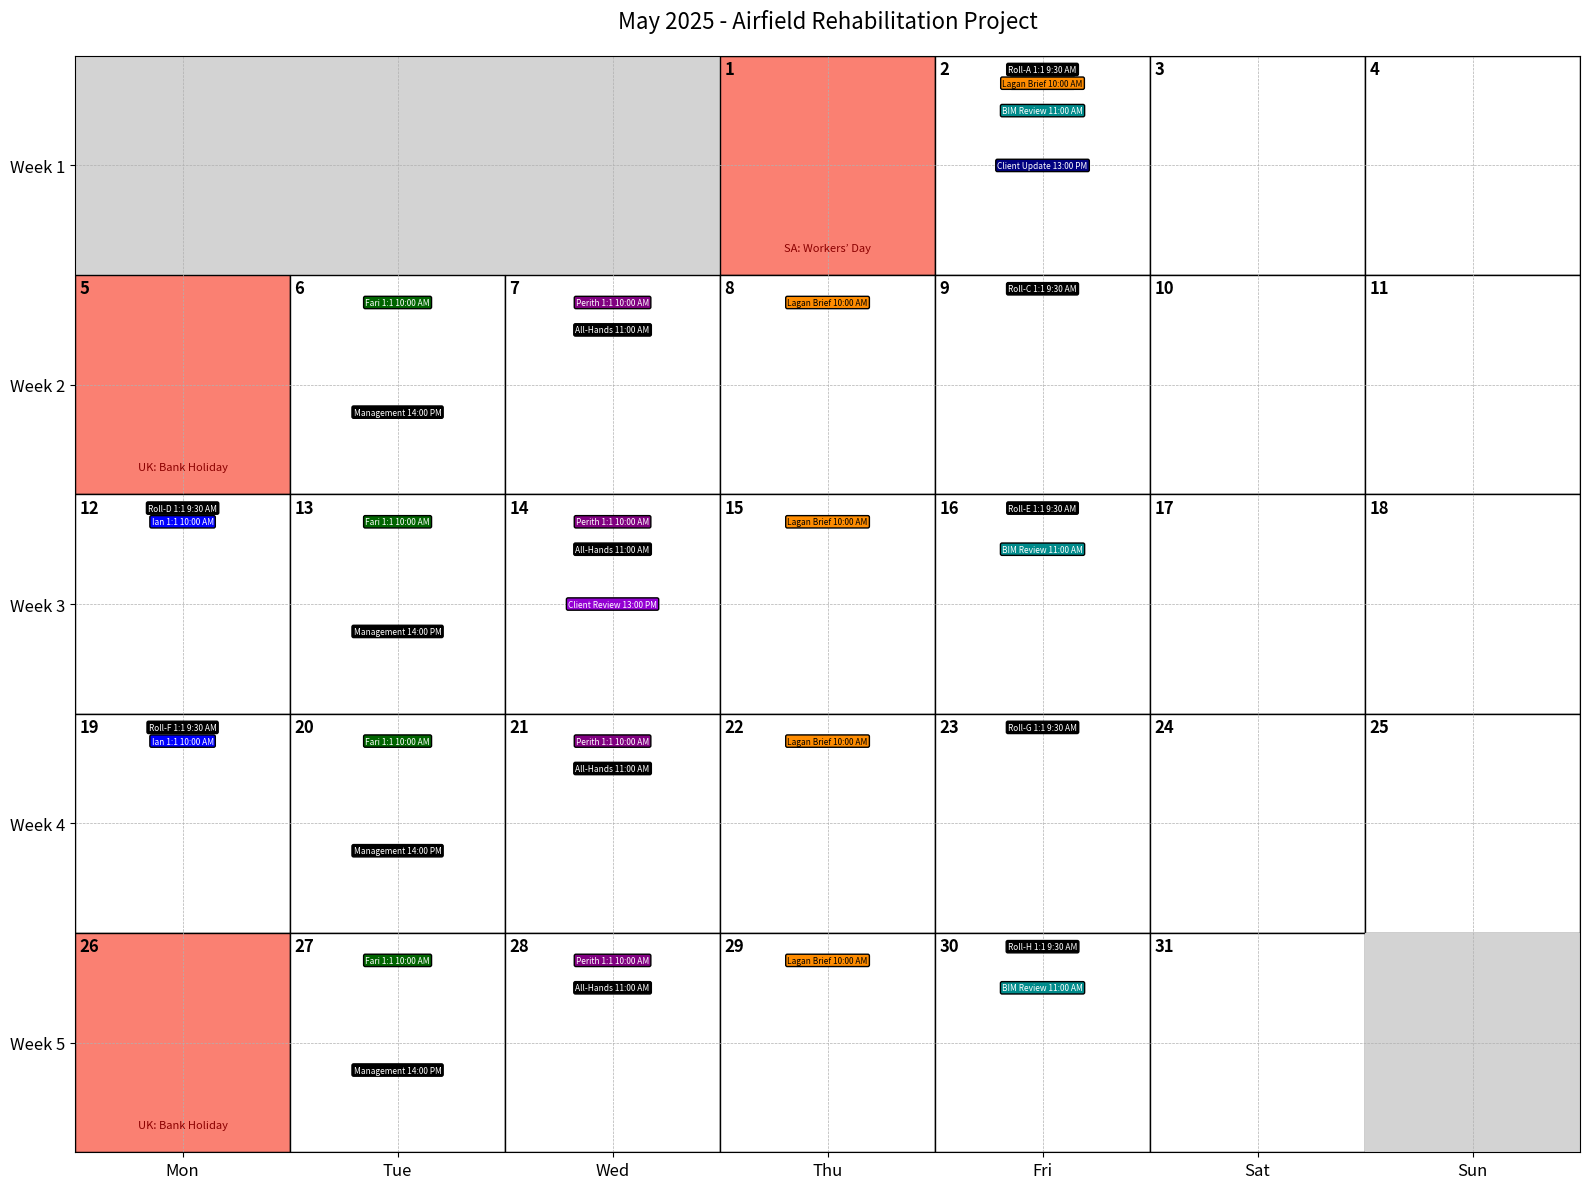

Here is the Python script that generated this plot:
import calendar
import matplotlib.pyplot as plt
import matplotlib.patches as mpatches
from datetime import datetime

# Set up calendar for May 2025
cal = calendar.monthcalendar(2025, 5)
month_name = "May 2025"
days_in_week = ["Mon", "Tue", "Wed", "Thu", "Fri", "Sat", "Sun"]

# Define holidays
sa_holidays = [(5, 1)]  # Workers' Day: May 1
uk_holidays = [(5, 5), (5, 26)]  # Early May: May 5, Spring: May 26

# Define meeting schedule with UK times only (GMT+1, BST)
meetings = {
    # Week 1
    (5, 2): ["Ian 1:1 10:00 AM", "Roll-A 1:1 9:30 AM", "BIM Review 11:00 AM", "Lagan Brief 10:00 AM", "Client Update 13:00 PM"],
    # Week 2
    (5, 6): ["Fari 1:1 10:00 AM", "Management 14:00 PM"],
    (5, 7): ["Perith 1:1 10:00 AM", "All-Hands 11:00 AM"],
    (5, 8): ["Lagan Brief 10:00 AM"],
    (5, 9): ["Roll-C 1:1 9:30 AM"],
    # Week 3
    (5, 12): ["Ian 1:1 10:00 AM", "Roll-D 1:1 9:30 AM"],
    (5, 13): ["Fari 1:1 10:00 AM", "Management 14:00 PM"],
    (5, 14): ["Perith 1:1 10:00 AM", "All-Hands 11:00 AM", "Client Review 13:00 PM"],
    (5, 15): ["Lagan Brief 10:00 AM"],
    (5, 16): ["Roll-E 1:1 9:30 AM", "BIM Review 11:00 AM"],
    # Week 4
    (5, 19): ["Ian 1:1 10:00 AM", "Roll-F 1:1 9:30 AM"],
    (5, 20): ["Fari 1:1 10:00 AM", "Management 14:00 PM"],
    (5, 21): ["Perith 1:1 10:00 AM", "All-Hands 11:00 AM"],
    (5, 22): ["Lagan Brief 10:00 AM"],
    (5, 23): ["Roll-G 1:1 9:30 AM"],
    # Week 5
    (5, 27): ["Fari 1:1 10:00 AM", "Management 14:00 PM"],
    (5, 28): ["Perith 1:1 10:00 AM", "All-Hands 11:00 AM"],
    (5, 29): ["Lagan Brief 10:00 AM"],
    (5, 30): ["Roll-H 1:1 9:30 AM", "BIM Review 11:00 AM"],
}

# Define unique colors for each meeting type and corresponding text colors for contrast
meeting_colors = {
    "Ian 1:1": "blue",         # Blue for Ian 1:1
    "Fari 1:1": "darkgreen",   # Dark Green for Fari 1:1
    "Perith 1:1": "purple",    # Purple for Perith 1:1
    "Role-A 1:1": "orange",    # Orange for Roll-A
    "Role-B 1:1": "teal",      # Teal for Roll-B
    "Role-C 1:1": "brown",     # Brown for Roll-C
    "Role-D 1:1": "pink",      # Pink for Roll-D
    "Role-E 1:1": "olive",     # Olive for Roll-E
    "Role-F 1:1": "cyan",      # Cyan for Roll-F
    "Role-G 1:1": "magenta",   # Magenta for Roll-G
    "All-Hands": "green",      # Green for All-Hands
    "Lagan Brief": "darkorange",  # Dark Orange for Lagan Brief
    "Management": "red",       # Red for Management
    "BIM Review": "darkcyan",  # Dark Cyan for BIM Review
    "Client Review": "darkviolet",  # Dark Violet for Client Review
    "Client Update": "navy",   # Navy for Client Update
}

# Define text colors for contrast against the fill color
text_colors = {
    "blue": "white",       # White text on blue
    "darkgreen": "white",  # White text on dark green
    "purple": "white",     # White text on purple
    "orange": "black",     # Black text on orange
    "teal": "white",       # White text on teal
    "brown": "white",      # White text on brown
    "pink": "black",       # Black text on pink
    "olive": "white",      # White text on olive
    "cyan": "black",       # Black text on cyan
    "magenta": "white",    # White text on magenta
    "green": "white",      # White text on green
    "darkorange": "black", # Black text on dark orange
    "red": "white",        # White text on red
    "darkcyan": "white",   # White text on dark cyan
    "darkviolet": "white", # White text on dark violet
    "navy": "white",       # White text on navy
    
    # IMPORTANT: Make black bars have white text
    "black": "white"       
}

# Create figure and axis
fig, ax = plt.subplots(figsize=(16, 12))
ax.set_title(month_name + " - Airfield Rehabilitation Project", fontsize=16, pad=20)

# Set up grid
ax.set_xticks(range(7))
ax.set_xticklabels(days_in_week, fontsize=12)
ax.set_yticks(range(len(cal)))
ax.set_yticklabels([f"Week {i+1}" for i in range(len(cal))], fontsize=12)

# Customize grid
ax.grid(True, which="both", linestyle="--", linewidth=0.5)
ax.set_xlim(-0.5, 6.5)
ax.set_ylim(-0.5, len(cal) - 0.5)
ax.invert_yaxis()  # Top-left is Monday, Week 1

# Function to convert time to minutes past 9:00 AM
def time_to_minutes(time_str):
    # Extract time from the meeting string (e.g., "10:00 AM" from "Ian 1:1 10:00 AM")
    time_part = time_str.split()[-2] + " " + time_str.split()[-1]  # e.g., "10:00 AM"
    time_obj = datetime.strptime(time_part, "%H:%M %p")
    hours = time_obj.hour
    minutes = time_obj.minute
    # Convert to minutes past midnight
    total_minutes = hours * 60 + minutes
    # Adjust for 9:00 AM start (9:00 AM = 540 minutes past midnight)
    minutes_past_9am = total_minutes - (9 * 60)
    if minutes_past_9am < 0:  # Handle times before 9:00 AM (unlikely, but for robustness)
        minutes_past_9am = 0
    if minutes_past_9am > 480:  # Handle times after 5:00 PM (480 minutes = 8 hours)
        minutes_past_9am = 480
    return minutes_past_9am

# Plot days
for week_idx, week in enumerate(cal):
    for day_idx, day in enumerate(week):
        if day == 0:  # No day in this slot
            ax.add_patch(mpatches.Rectangle((day_idx - 0.5, week_idx - 0.5), 1, 1, color="lightgrey"))
            continue

        # Determine cell color (white for all days except holidays)
        cell_color = "white"  # Default: all days are white
        if (5, day) in sa_holidays or (5, day) in uk_holidays:
            cell_color = "salmon"  # Holiday

        # Draw cell
        ax.add_patch(
            mpatches.Rectangle((day_idx - 0.5, week_idx - 0.5), 1, 1,
                               facecolor=cell_color, edgecolor="black")
        )

        # Add day number in the top-left corner (avoid overlap)
        ax.text(day_idx - 0.48, week_idx - 0.48, str(day),
                ha="left", va="top", fontsize=12, weight="bold", zorder=5)

        # Add holiday label
        if (5, day) in sa_holidays:
            ax.text(day_idx, week_idx + 0.4, "SA: Workers’ Day", ha="center", va="bottom", 
                    fontsize=8, color="darkred", wrap=True)
        elif (5, day) in uk_holidays:
            ax.text(day_idx, week_idx + 0.4, "UK: Bank Holiday", ha="center", va="bottom", 
                    fontsize=8, color="darkred", wrap=True)

        # Add meetings with time-based positioning and filled boxes
        if (5, day) in meetings:
            meeting_list = meetings[(5, day)]
            for meeting in meeting_list:
                # Extract the meeting type (full prefix, e.g., "Roll-A 1:1")
                meeting_type = " ".join(meeting.split(" ")[:2])  # e.g., "Ian 1:1", "Roll-A 1:1"
                fill_color = meeting_colors.get(meeting_type, "black")
                text_color = text_colors.get(fill_color, "white")  # Default text = white if not found

                # Calculate position based on time (9:00 AM to 5:00 PM = 1.0 height)
                minutes_past_9am = time_to_minutes(meeting)
                # Map minutes to y-position (0 to 480 minutes -> 0 to 1.0 in cell)
                y_offset = (minutes_past_9am / 480.0)  # 480 minutes = 8 hours
                y_position = (week_idx - 0.5) + y_offset

                # Add meeting text with a filled box
                ax.text(
                    day_idx, y_position, meeting,
                    ha="center", va="center", fontsize=6,
                    color=text_color,
                    bbox=dict(facecolor=fill_color, edgecolor="black", boxstyle="round,pad=0.2"),
                    wrap=True
                )

# Adjust layout (no legend needed here)
plt.tight_layout()

# Save and show
plt.savefig("may_2025_calendar_updated.png", dpi=300, bbox_inches="tight")
plt.show()
